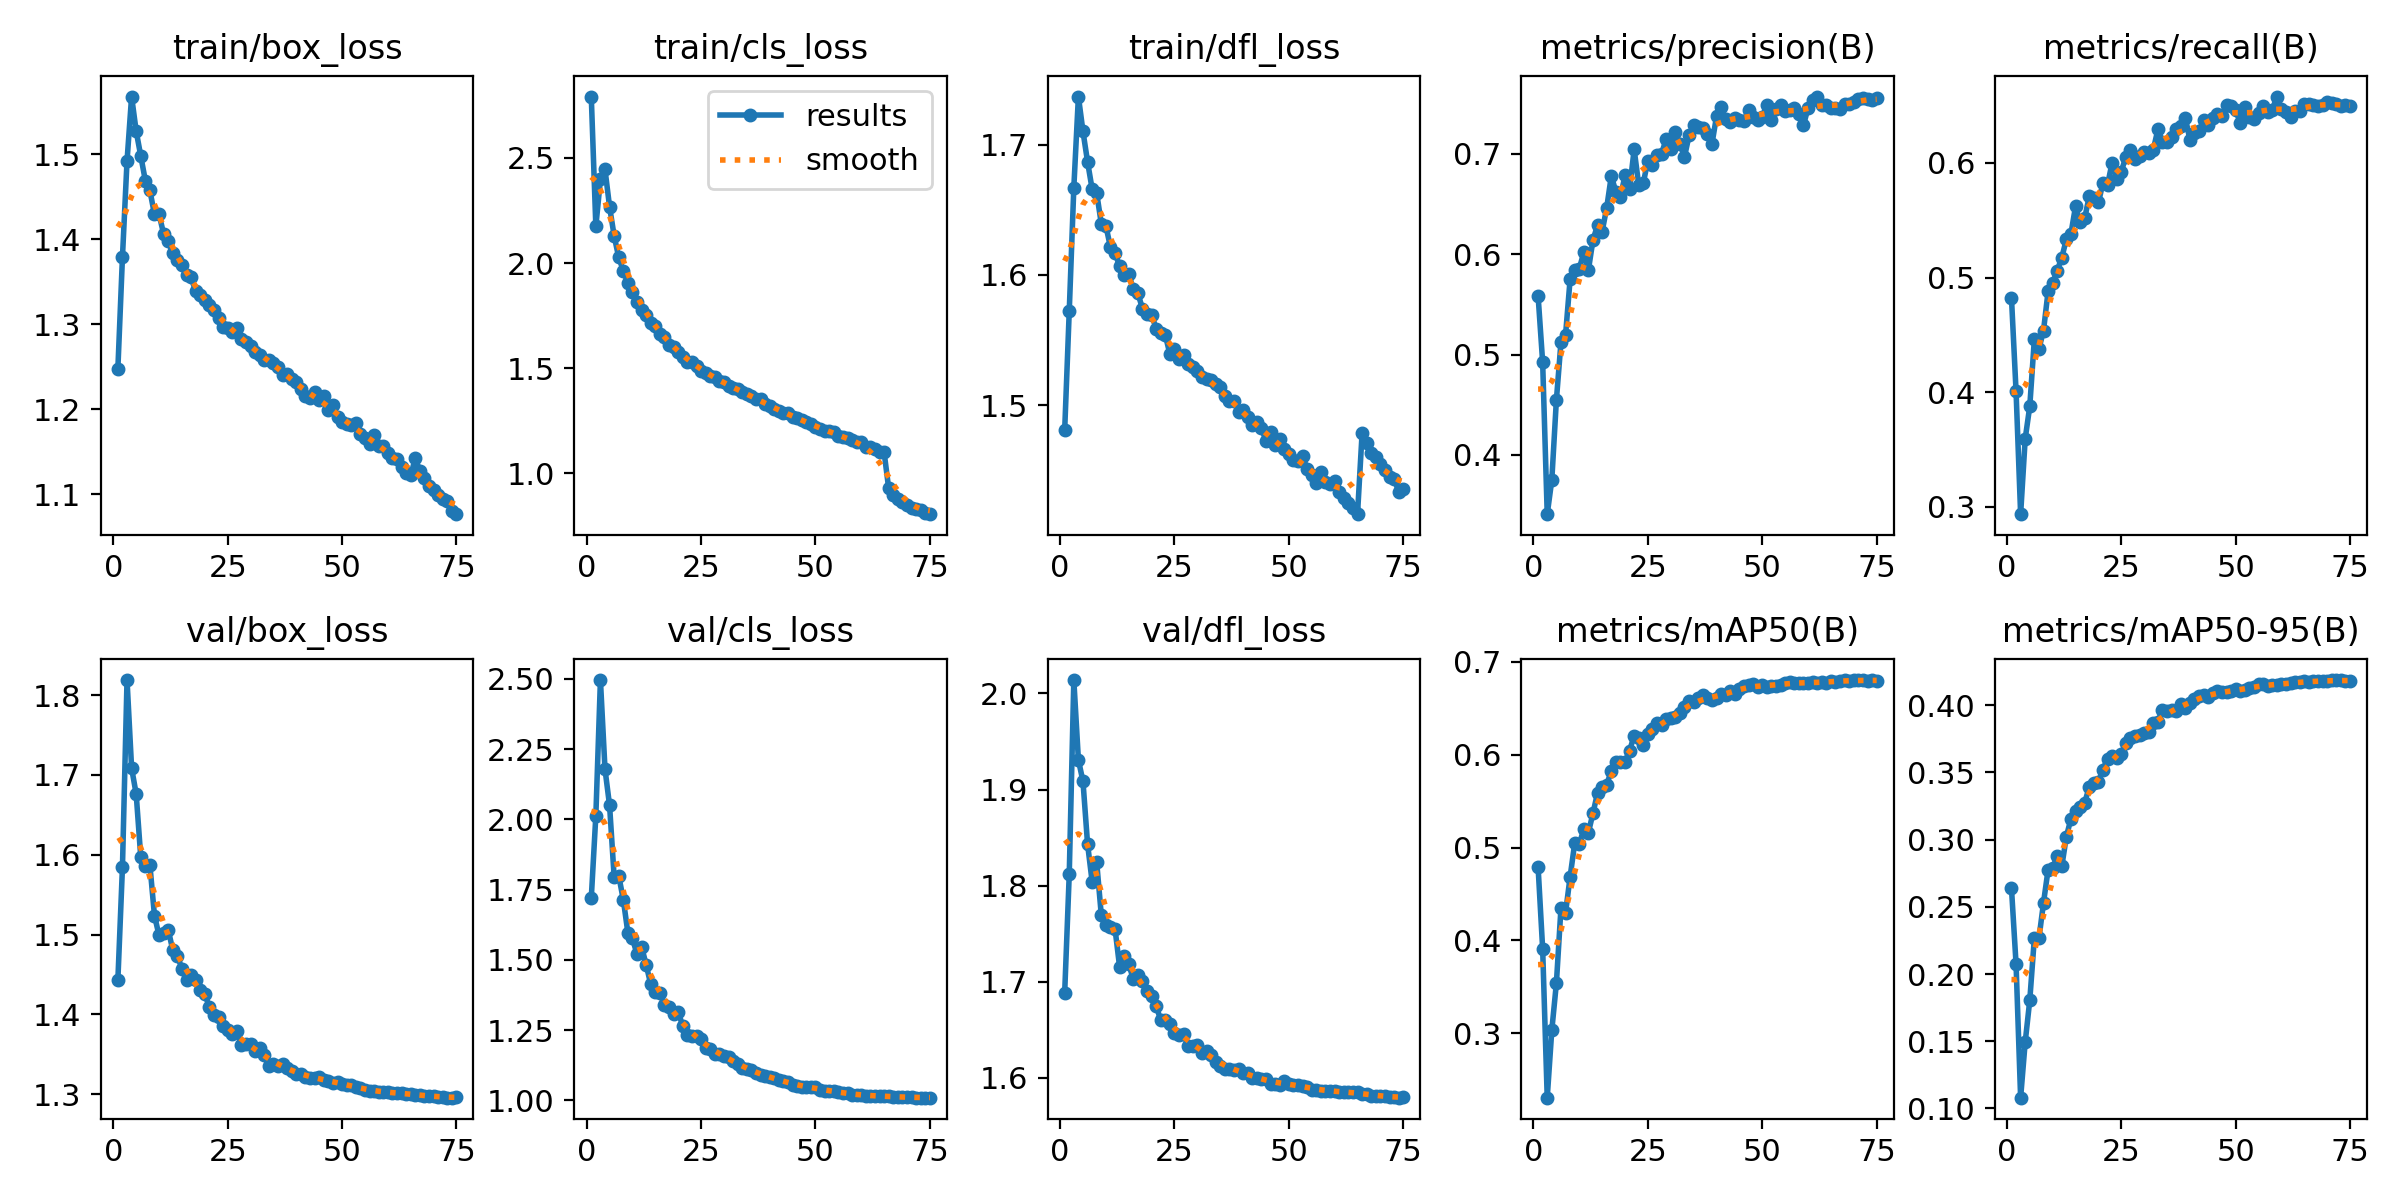

Source data for this figure (header and first rows):
epoch, train/box_loss, train/cls_loss, train/dfl_loss, metrics/precision(B), metrics/recall(B), metrics/mAP50(B), metrics/mAP50-95(B), val/box_loss, val/cls_loss, val/dfl_loss, lr/pg0, lr/pg1, lr/pg2
1, 1.248, 2.792, 1.48, 0.5587, 0.4822, 0.4794, 0.2637, 1.443, 1.72, 1.688, 0.003329, 0.003329, 0.003329
2, 1.379, 2.174, 1.572, 0.4925, 0.4009, 0.391, 0.2076, 1.584, 2.014, 1.812, 0.006575, 0.006575, 0.006575
3, 1.492, 2.398, 1.667, 0.341, 0.2935, 0.2305, 0.108, 1.819, 2.496, 2.014, 0.009732, 0.009732, 0.009732
4, 1.568, 2.445, 1.737, 0.375, 0.3593, 0.3032, 0.1494, 1.709, 2.179, 1.931, 0.009604, 0.009604, 0.009604
5, 1.527, 2.267, 1.71, 0.4546, 0.3877, 0.3537, 0.1805, 1.676, 2.05, 1.909, 0.009472, 0.009472, 0.009472
6, 1.498, 2.129, 1.687, 0.512, 0.4461, 0.4344, 0.2267, 1.597, 1.795, 1.843, 0.00934, 0.00934, 0.00934
7, 1.469, 2.027, 1.666, 0.5192, 0.4378, 0.4296, 0.2264, 1.586, 1.799, 1.804, 0.009208, 0.009208, 0.009208
8, 1.457, 1.964, 1.663, 0.5749, 0.4536, 0.4684, 0.2529, 1.587, 1.714, 1.824, 0.009076, 0.009076, 0.009076
9, 1.429, 1.904, 1.639, 0.5846, 0.4879, 0.5044, 0.2776, 1.524, 1.597, 1.77, 0.008944, 0.008944, 0.008944
10, 1.429, 1.862, 1.638, 0.5854, 0.4951, 0.5041, 0.2788, 1.499, 1.577, 1.759, 0.008812, 0.008812, 0.008812
11, 1.406, 1.815, 1.621, 0.602, 0.5061, 0.5195, 0.2878, 1.502, 1.52, 1.756, 0.00868, 0.00868, 0.00868
12, 1.397, 1.775, 1.617, 0.5843, 0.5174, 0.5162, 0.2801, 1.506, 1.547, 1.755, 0.008548, 0.008548, 0.008548
13, 1.383, 1.753, 1.607, 0.6141, 0.5334, 0.537, 0.3023, 1.48, 1.482, 1.716, 0.008416, 0.008416, 0.008416
14, 1.376, 1.716, 1.6, 0.6288, 0.5384, 0.559, 0.3155, 1.473, 1.413, 1.727, 0.008284, 0.008284, 0.008284
15, 1.37, 1.701, 1.601, 0.6226, 0.562, 0.5656, 0.3216, 1.457, 1.384, 1.718, 0.008152, 0.008152, 0.008152
16, 1.358, 1.661, 1.589, 0.6462, 0.5481, 0.5678, 0.3244, 1.442, 1.382, 1.703, 0.00802, 0.00802, 0.00802
17, 1.355, 1.647, 1.586, 0.6777, 0.5516, 0.5827, 0.3274, 1.45, 1.338, 1.707, 0.007888, 0.007888, 0.007888
18, 1.339, 1.61, 1.574, 0.6624, 0.571, 0.5927, 0.3392, 1.443, 1.333, 1.701, 0.007756, 0.007756, 0.007756
19, 1.335, 1.603, 1.57, 0.6565, 0.5693, 0.5922, 0.342, 1.431, 1.309, 1.69, 0.007624, 0.007624, 0.007624
20, 1.329, 1.575, 1.569, 0.6787, 0.5655, 0.5921, 0.3429, 1.425, 1.314, 1.685, 0.007492, 0.007492, 0.007492
21, 1.323, 1.551, 1.559, 0.6654, 0.5826, 0.6044, 0.352, 1.409, 1.265, 1.675, 0.00736, 0.00736, 0.00736
22, 1.316, 1.531, 1.555, 0.7043, 0.5809, 0.6206, 0.3602, 1.399, 1.233, 1.66, 0.007228, 0.007228, 0.007228
23, 1.308, 1.53, 1.554, 0.6689, 0.6003, 0.6184, 0.3621, 1.396, 1.227, 1.66, 0.007096, 0.007096, 0.007096
24, 1.296, 1.508, 1.539, 0.6711, 0.586, 0.6109, 0.3605, 1.385, 1.23, 1.656, 0.006964, 0.006964, 0.006964
25, 1.295, 1.489, 1.543, 0.693, 0.5922, 0.6225, 0.3635, 1.38, 1.218, 1.647, 0.006832, 0.006832, 0.006832
26, 1.291, 1.479, 1.535, 0.689, 0.6056, 0.6281, 0.372, 1.375, 1.187, 1.644, 0.0067, 0.0067, 0.0067
27, 1.295, 1.461, 1.538, 0.6988, 0.6117, 0.634, 0.3758, 1.38, 1.183, 1.646, 0.006568, 0.006568, 0.006568
28, 1.282, 1.458, 1.531, 0.7003, 0.6031, 0.6319, 0.3768, 1.361, 1.165, 1.633, 0.006436, 0.006436, 0.006436
29, 1.279, 1.437, 1.529, 0.7148, 0.6059, 0.6385, 0.3776, 1.362, 1.164, 1.633, 0.006304, 0.006304, 0.006304
30, 1.275, 1.434, 1.526, 0.705, 0.6098, 0.6395, 0.3793, 1.363, 1.159, 1.634, 0.006172, 0.006172, 0.006172
31, 1.267, 1.414, 1.522, 0.7217, 0.6086, 0.6405, 0.3799, 1.355, 1.154, 1.625, 0.00604, 0.00604, 0.00604
32, 1.264, 1.405, 1.52, 0.7099, 0.6116, 0.6448, 0.3869, 1.358, 1.139, 1.628, 0.005908, 0.005908, 0.005908
33, 1.258, 1.403, 1.519, 0.697, 0.6292, 0.6509, 0.3877, 1.349, 1.13, 1.623, 0.005776, 0.005776, 0.005776
34, 1.257, 1.388, 1.516, 0.7182, 0.6186, 0.6575, 0.3967, 1.336, 1.116, 1.616, 0.005644, 0.005644, 0.005644
35, 1.254, 1.375, 1.514, 0.7283, 0.6186, 0.6563, 0.3959, 1.337, 1.111, 1.612, 0.005512, 0.005512, 0.005512
36, 1.249, 1.367, 1.507, 0.7265, 0.6229, 0.6613, 0.3966, 1.335, 1.107, 1.609, 0.00538, 0.00538, 0.00538
37, 1.241, 1.354, 1.503, 0.7258, 0.6295, 0.6643, 0.396, 1.337, 1.098, 1.609, 0.005248, 0.005248, 0.005248
38, 1.241, 1.352, 1.503, 0.7202, 0.6318, 0.6609, 0.4011, 1.333, 1.09, 1.609, 0.005116, 0.005116, 0.005116
39, 1.235, 1.33, 1.495, 0.7097, 0.6393, 0.6594, 0.3977, 1.329, 1.087, 1.609, 0.004984, 0.004984, 0.004984
40, 1.232, 1.321, 1.496, 0.7373, 0.6201, 0.6615, 0.4013, 1.325, 1.082, 1.605, 0.004852, 0.004852, 0.004852
41, 1.224, 1.308, 1.491, 0.7464, 0.626, 0.6652, 0.4044, 1.325, 1.078, 1.605, 0.00472, 0.00472, 0.00472
42, 1.216, 1.298, 1.485, 0.7344, 0.6281, 0.6643, 0.407, 1.321, 1.072, 1.6, 0.004588, 0.004588, 0.004588
43, 1.214, 1.289, 1.487, 0.7312, 0.6373, 0.6683, 0.4078, 1.32, 1.069, 1.6, 0.004456, 0.004456, 0.004456
44, 1.22, 1.287, 1.482, 0.7357, 0.6327, 0.6657, 0.4061, 1.321, 1.065, 1.599, 0.004324, 0.004324, 0.004324
45, 1.211, 1.267, 1.472, 0.7341, 0.6393, 0.6714, 0.4087, 1.321, 1.056, 1.599, 0.004192, 0.004192, 0.004192
46, 1.215, 1.262, 1.479, 0.7325, 0.6429, 0.6741, 0.4105, 1.318, 1.051, 1.594, 0.00406, 0.00406, 0.00406
47, 1.199, 1.256, 1.469, 0.744, 0.6411, 0.6749, 0.4095, 1.316, 1.047, 1.593, 0.003928, 0.003928, 0.003928
48, 1.205, 1.246, 1.474, 0.7367, 0.6502, 0.676, 0.41, 1.314, 1.049, 1.593, 0.003796, 0.003796, 0.003796
49, 1.191, 1.232, 1.466, 0.734, 0.6498, 0.6733, 0.4104, 1.316, 1.047, 1.596, 0.003664, 0.003664, 0.003664
50, 1.185, 1.221, 1.462, 0.7369, 0.646, 0.6751, 0.4118, 1.312, 1.046, 1.594, 0.003532, 0.003532, 0.003532
51, 1.183, 1.213, 1.458, 0.7485, 0.6351, 0.6731, 0.4102, 1.311, 1.038, 1.592, 0.0034, 0.0034, 0.0034
52, 1.181, 1.203, 1.457, 0.7337, 0.6491, 0.6742, 0.4116, 1.312, 1.034, 1.593, 0.003268, 0.003268, 0.003268
53, 1.184, 1.201, 1.461, 0.7451, 0.6397, 0.6744, 0.4125, 1.309, 1.033, 1.592, 0.003136, 0.003136, 0.003136
54, 1.171, 1.195, 1.45, 0.7487, 0.6387, 0.6753, 0.4134, 1.308, 1.033, 1.59, 0.003004, 0.003004, 0.003004
55, 1.166, 1.179, 1.446, 0.7426, 0.644, 0.6775, 0.4155, 1.305, 1.031, 1.588, 0.002872, 0.002872, 0.002872
56, 1.159, 1.171, 1.44, 0.7437, 0.6494, 0.6785, 0.4157, 1.304, 1.026, 1.587, 0.00274, 0.00274, 0.00274
57, 1.17, 1.167, 1.449, 0.7454, 0.6446, 0.6771, 0.4146, 1.304, 1.025, 1.587, 0.002608, 0.002608, 0.002608
58, 1.157, 1.157, 1.441, 0.7396, 0.6463, 0.677, 0.415, 1.303, 1.021, 1.587, 0.002476, 0.002476, 0.002476
59, 1.157, 1.15, 1.439, 0.7285, 0.6579, 0.6778, 0.4153, 1.303, 1.019, 1.586, 0.002344, 0.002344, 0.002344
60, 1.149, 1.147, 1.441, 0.7457, 0.6468, 0.6777, 0.4156, 1.302, 1.018, 1.586, 0.002212, 0.002212, 0.002212
... 15 more rows
